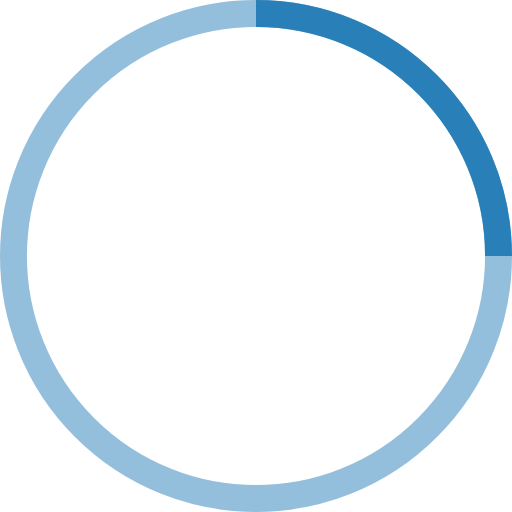
t = 0.00 s
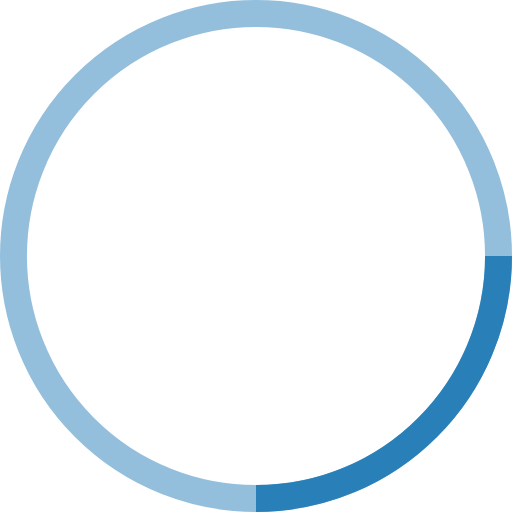
t = 0.25 s
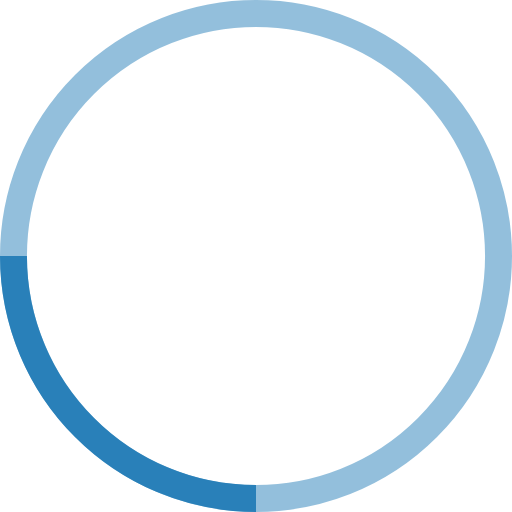
t = 0.50 s
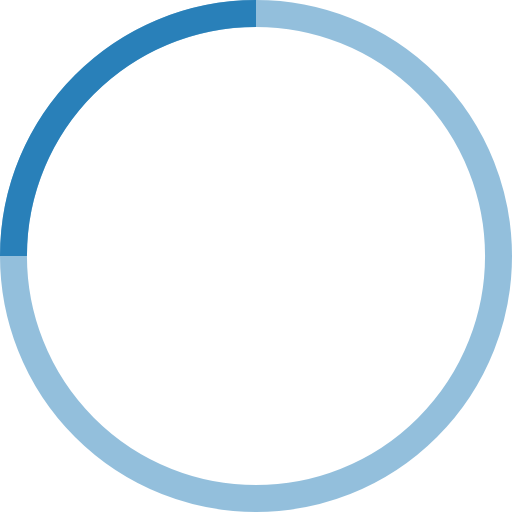
t = 0.75 s

The animated SVG that drew these frames (rendered in a browser with its animation timeline set to each time). Animation: 1 SMIL element (animateTransform=1); one cycle of 1.00 s, repeats indefinitely.

<!-- By Sam Herbert (@sherb), for everyone. More @ http://goo.gl/7AJzbL -->
<svg width="38" height="38" viewBox="0 0 38 38" xmlns="http://www.w3.org/2000/svg" stroke="#2980b9">
    <g fill="none" fill-rule="evenodd">
        <g transform="translate(1 1)" stroke-width="2">
            <circle stroke-opacity=".5" cx="18" cy="18" r="18"/>
            <path d="M36 18c0-9.94-8.06-18-18-18">
                <animateTransform
                    attributeName="transform"
                    type="rotate"
                    from="0 18 18"
                    to="360 18 18"
                    dur="1s"
                    repeatCount="indefinite"/>
            </path>
        </g>
    </g>
</svg>
